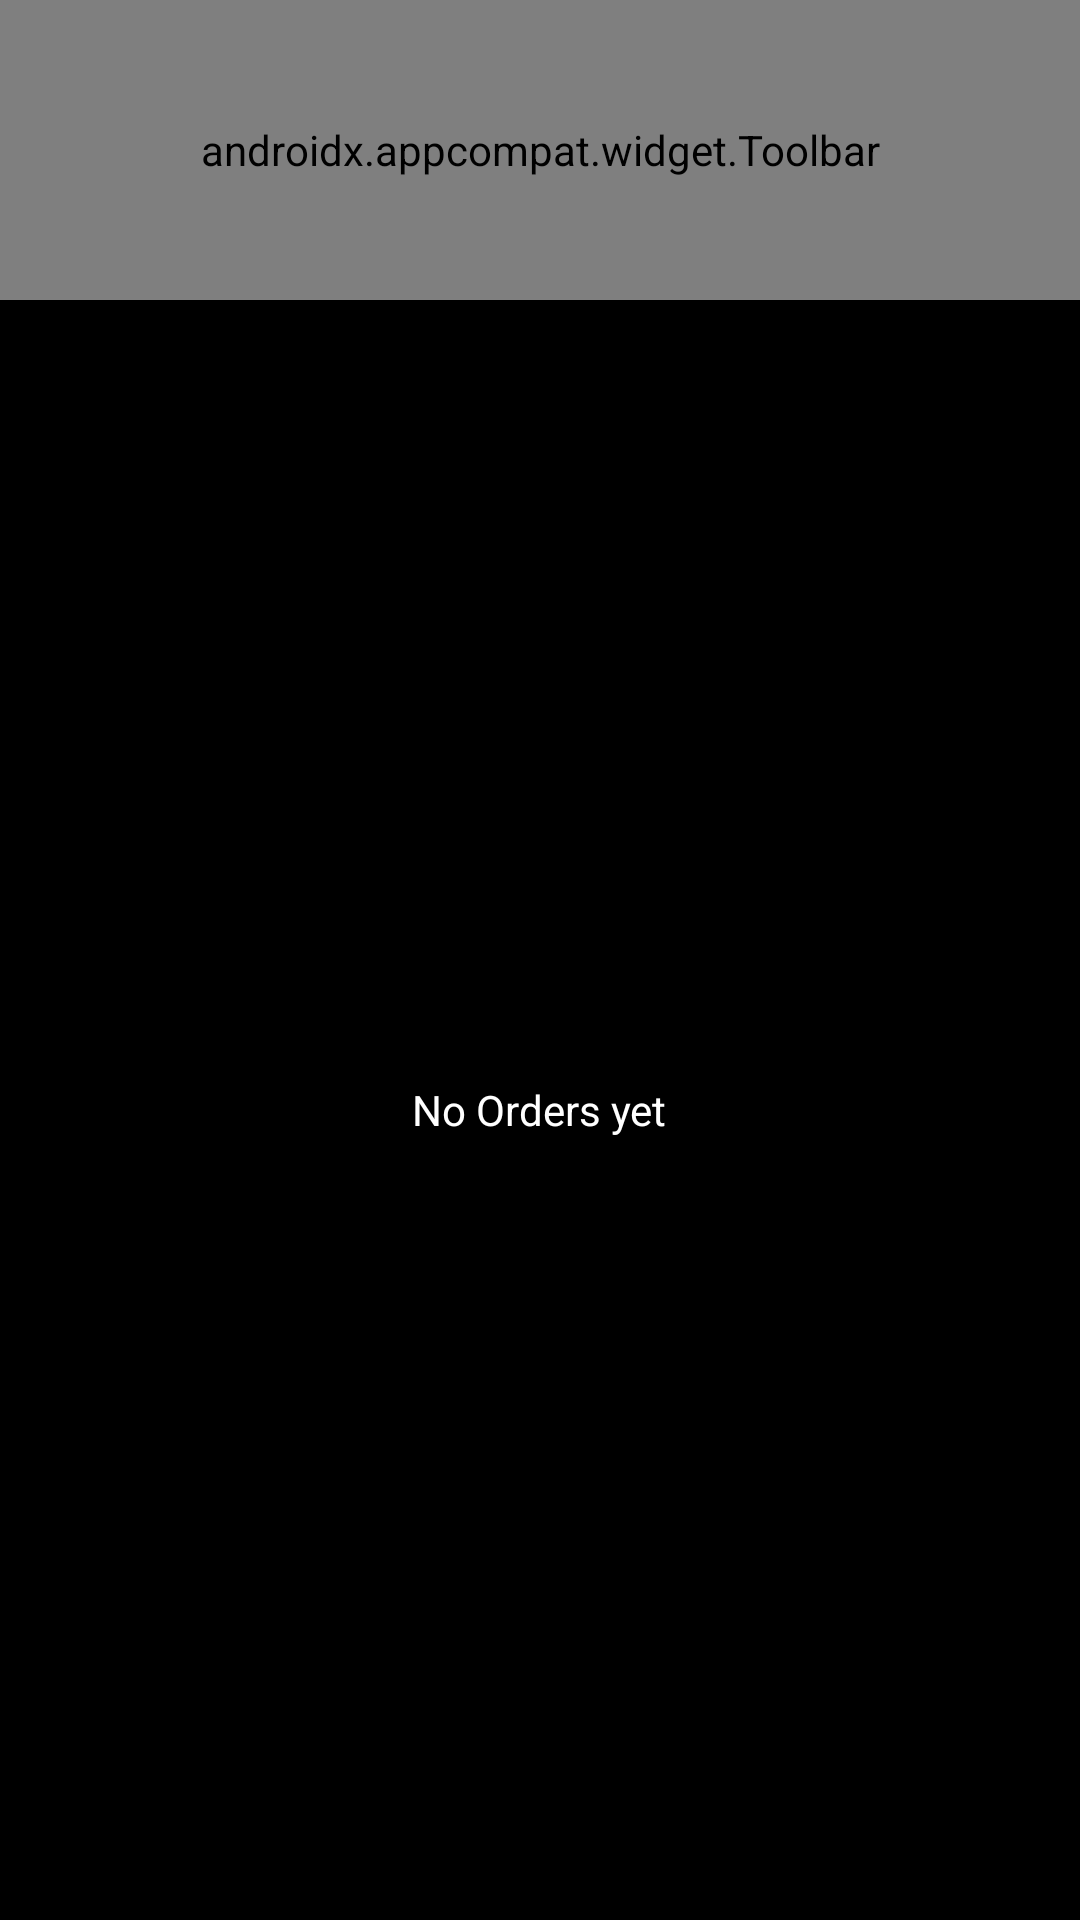

This screen was rendered from an Android layout file. Write that file and the resources it references.
<!-- AndroidManifest.xml: application theme Theme.Furniture -->
<!-- res/layout/fragment_order.xml -->
<?xml version="1.0" encoding="utf-8"?>
<androidx.coordinatorlayout.widget.CoordinatorLayout xmlns:android="http://schemas.android.com/apk/res/android"
    xmlns:tools="http://schemas.android.com/tools"
    android:layout_width="match_parent"
    android:layout_height="match_parent"
    xmlns:app="http://schemas.android.com/apk/res-auto"
    android:orientation="vertical"
    android:background="#000000"
    tools:context=".Fragment.OrderFragment">
    <com.google.android.material.appbar.AppBarLayout
        android:id="@+id/tabanim_appbar"
        android:layout_width="match_parent"
        android:layout_height="wrap_content"
        android:elevation="0dp"
        app:elevation="0dp"
        android:theme="@style/ThemeOverlay.AppCompat.Dark.ActionBar">
        <androidx.appcompat.widget.Toolbar
            android:id="@+id/tabanim_toolbar"
            android:layout_width="match_parent"
            android:layout_height="100dp"
            android:background="#000000"
            app:title="Orders"
            app:titleTextAppearance="@style/Toolbar.TitleText"
            app:titleTextColor="#FFFFFF"
            app:titleMarginTop="50dp"
            app:titleMarginStart="30dp"
            app:layout_scrollFlags="scroll|enterAlways|snap"
            android:elevation="0dp"
            app:popupTheme="@style/ThemeOverlay.AppCompat.Light"/>
    </com.google.android.material.appbar.AppBarLayout>

    <androidx.recyclerview.widget.RecyclerView
        android:id="@+id/orderList"
        android:visibility="visible"
        android:overScrollMode="never"
        app:layout_behavior="@string/appbar_scrolling_view_behavior"
        android:layout_width="match_parent"
        android:layout_height="match_parent"/>

    <RelativeLayout
        android:id="@+id/loading"
        android:layout_width="match_parent"
        android:layout_height="match_parent">
        <ProgressBar
            android:layout_width="wrap_content"
            android:layout_height="wrap_content"
            android:layout_centerHorizontal="true"
            android:layout_centerVertical="true"/>

    </RelativeLayout>
    <RelativeLayout
        android:id="@+id/emptyCart"
        android:layout_width="match_parent"
        android:layout_height="match_parent">
        <TextView
            android:layout_width="wrap_content"
            android:layout_height="wrap_content"
            android:layout_centerHorizontal="true"
            android:text="No Orders yet"
            android:textColor="@color/white"
            android:paddingTop="100dp"
            android:visibility="visible"
            android:layout_centerVertical="true"/>
    </RelativeLayout>


</androidx.coordinatorlayout.widget.CoordinatorLayout>
<!-- resources referenced by this layout -->
<resources>
  <style name="Toolbar.TitleText" parent="TextAppearance.Widget.AppCompat.Toolbar.Title">
          <item name="android:textSize">40dp</item>
          <item name="android:fontFamily">@font/abril_fatface</item>
      </style>
  <style name="Theme.Furniture" parent="Theme.AppCompat.Light.NoActionBar">
          <item name="colorPrimary">#000000</item>
          <item name="colorPrimaryDark">#000000</item>
          <item name="colorAccent">#A6FF00</item>
          <item name="android:navigationBarColor">#000000</item>
          <item name="android:windowLightStatusBar">false</item>
          <item name="statusBarBackground">#000000</item>
          <item name="android:windowContentTransitions">true</item>
          <item name="android:windowDrawsSystemBarBackgrounds">true</item>
          <item name="android:windowTranslucentNavigation">false</item>
          <item name="android:windowActivityTransitions">true</item>
          <item name="android:windowAnimationStyle">@style/CustomActivityAnimation</item>
      </style>
  <style name="CustomActivityAnimation" parent="@android:style/Animation.Activity">
          <item name="android:activityOpenEnterAnimation">@anim/slide_in_right</item>
          <item name="android:activityOpenExitAnimation">@anim/slide_out_left</item>
          <item name="android:activityCloseEnterAnimation">@anim/slide_in_left</item>
          <item name="android:activityCloseExitAnimation">@anim/slide_out_right</item>
      </style>
  <!-- not gathered from this repository: default colours our renderer supplied (Android Studio template values) -->
  <color name="white">#FFFFFFFF</color>
</resources>
